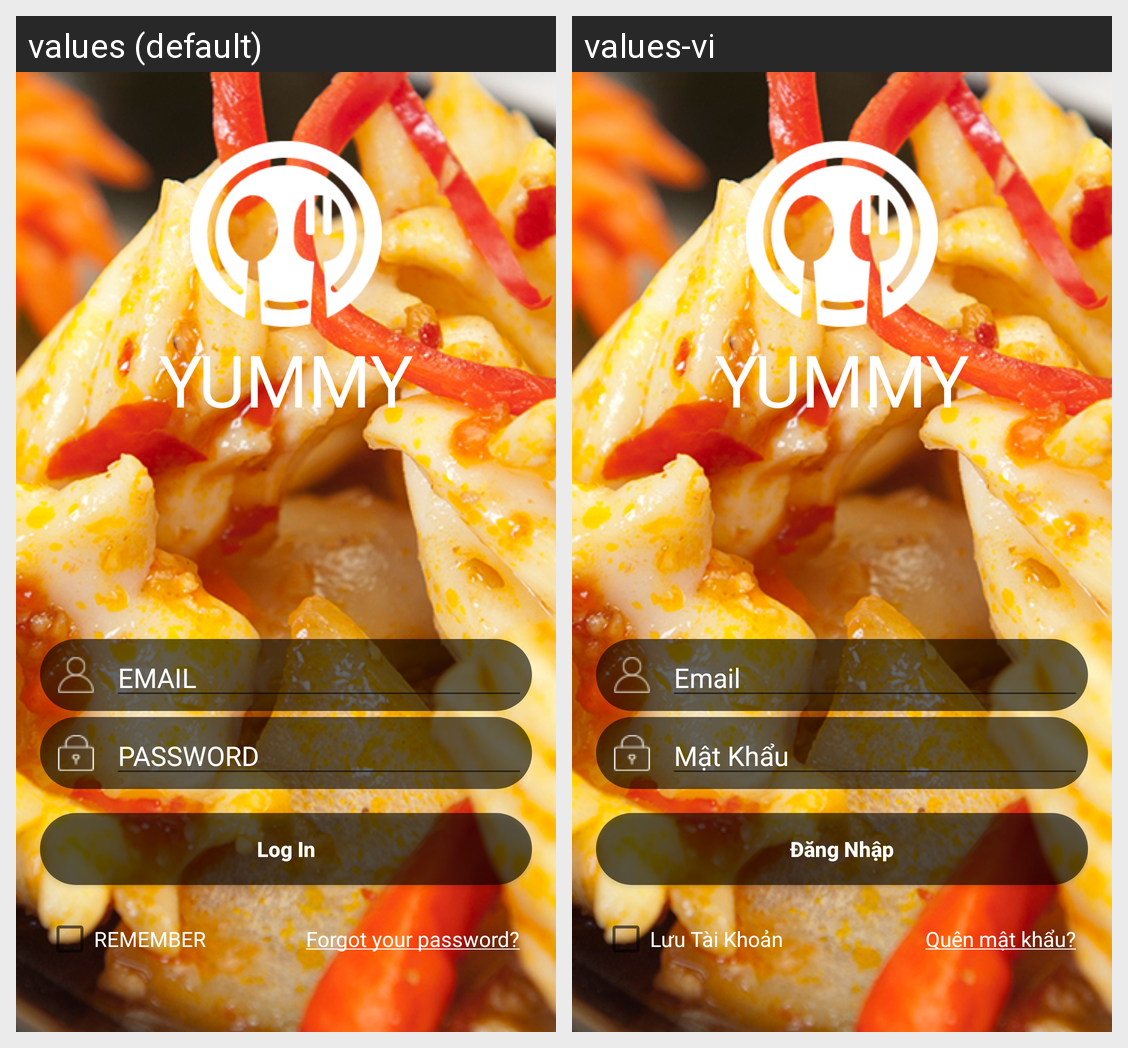

For this localized Android screen grid, give each drawn string resource with its value in every locale shown.
Android screen res/layout/activity_login.xml rendered under 2 locales, left to right: values (default), values-vi. Device: Nexus 5 (rendered at 1080×1920; each locale shown at half size, 540×960, under a caption strip naming it); theme Theme.AppCompat.Light.NoActionBar.
Strings drawn on this screen, with the default value and each locale's value (text and hints the layout hard-codes, and strings that could not be matched under every locale, appear in the picture but are not listed):

app_name_icon
  values: YUMMY
  values-vi: YUMMY

text_username
  values: EMAIL
  values-vi: Email

text_password
  values: PASSWORD
  values-vi: Mật Khẩu

text_login
  values: Log In
  values-vi: Đăng Nhập

remember
  values: REMEMBER
  values-vi: Lưu Tài Khoản

forgot_password
  values: Forgot your password?
  values-vi: Quên mật khẩu?
